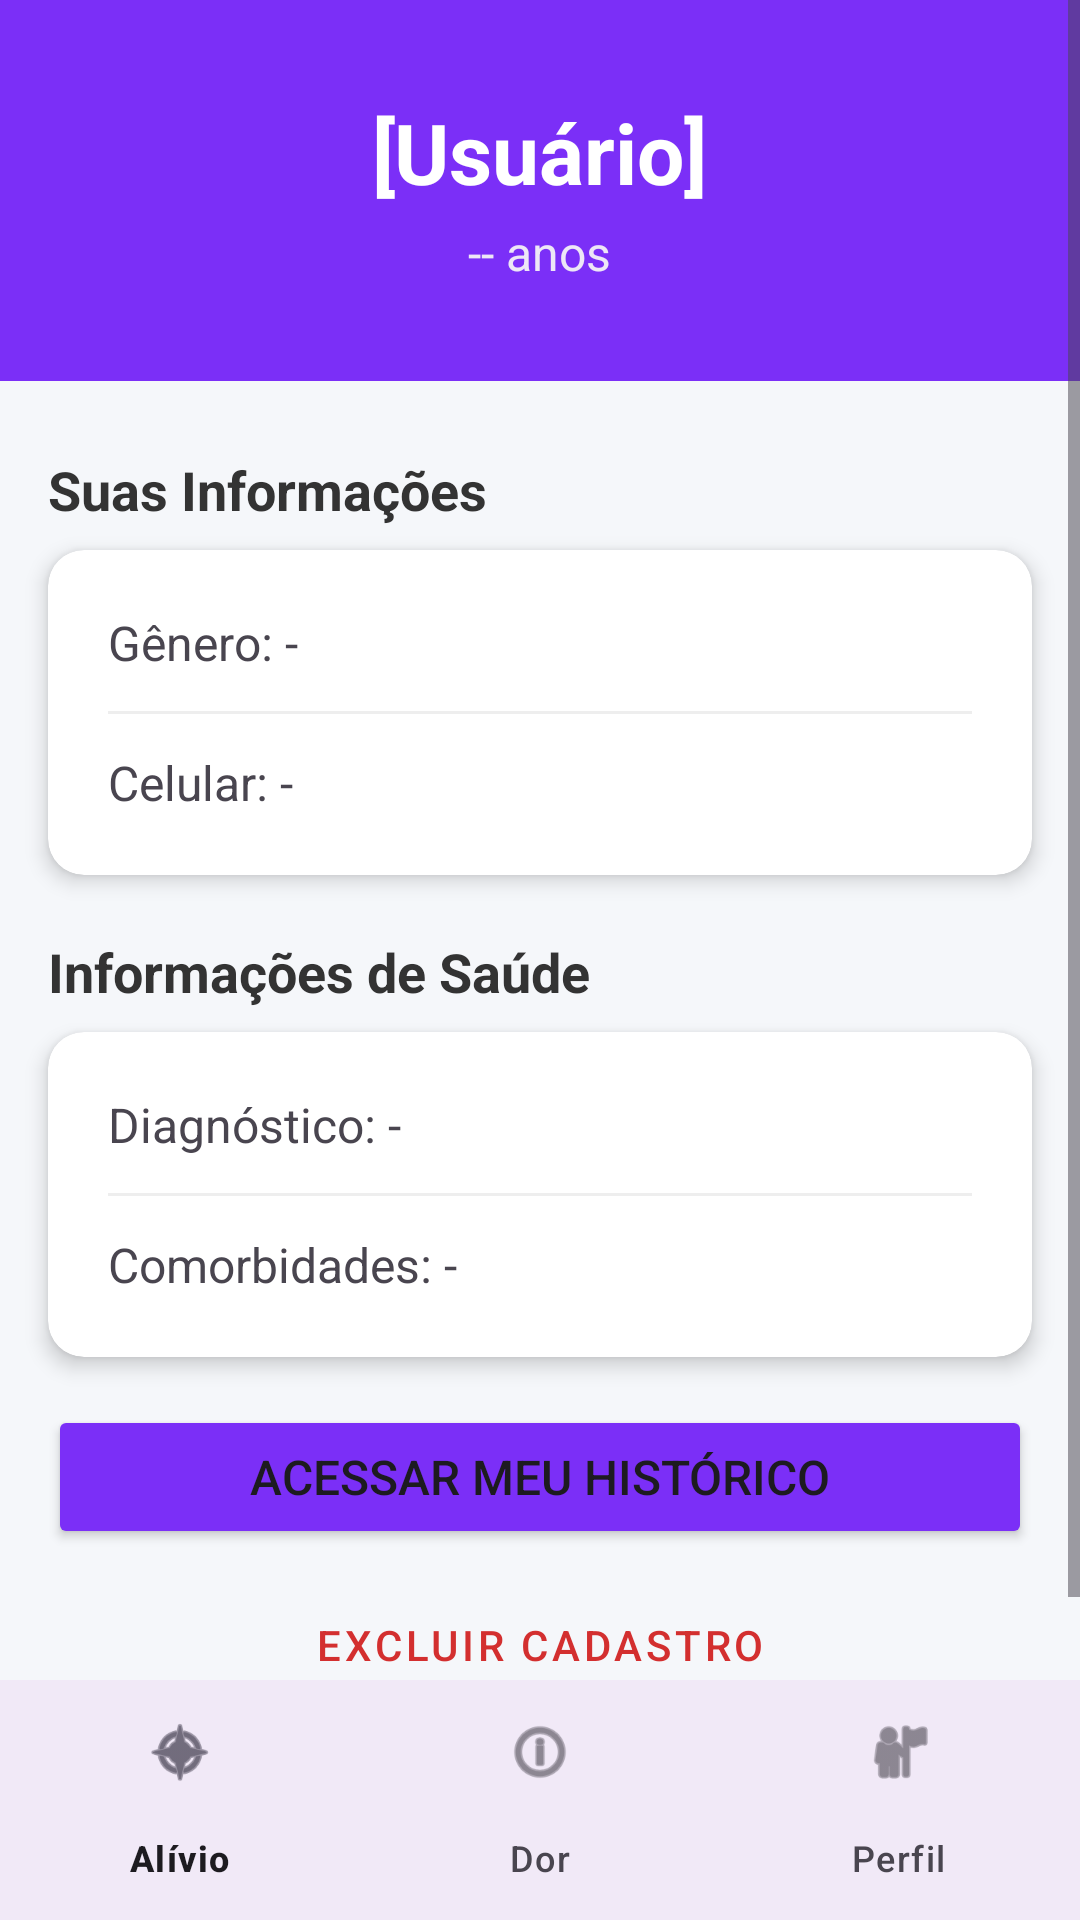

The Android layout XML behind this screen, and the referenced resources:
<!-- AndroidManifest.xml: activity theme Theme.Osteoapp -->
<!-- res/layout/activity_perfil.xml -->
<?xml version="1.0" encoding="utf-8"?>
<RelativeLayout xmlns:android="http://schemas.android.com/apk/res/android"
    xmlns:app="http://schemas.android.com/apk/res-auto"
    xmlns:tools="http://schemas.android.com/tools"
    android:layout_width="match_parent"
    android:layout_height="match_parent"
    android:background="#F5F7FA"
    tools:context=".PerfilActivity">

    <ScrollView
        android:layout_width="match_parent"
        android:layout_height="match_parent"
        android:layout_above="@+id/bottomNav"
        android:clipToPadding="false"
        android:paddingBottom="16dp">

        <LinearLayout
            android:layout_width="match_parent"
            android:layout_height="wrap_content"
            android:orientation="vertical">

            
            <LinearLayout
                android:layout_width="match_parent"
                android:layout_height="wrap_content"
                android:background="#7B2FF7"
                android:gravity="center"
                android:orientation="vertical"
                android:paddingVertical="32dp">

                <TextView
                    android:id="@+id/textViewNome"
                    android:layout_width="wrap_content"
                    android:layout_height="wrap_content"
                    android:text="[Usuário]"
                    android:textColor="@android:color/white"
                    android:textSize="28sp"
                    android:textStyle="bold" />

                <TextView
                    android:id="@+id/textViewIdade"
                    android:layout_width="wrap_content"
                    android:layout_height="wrap_content"
                    android:layout_marginTop="4dp"
                    android:text="-- anos"
                    android:textColor="#EDE7F6"
                    android:textSize="16sp" />

            </LinearLayout>

            
            <TextView
                android:layout_width="wrap_content"
                android:layout_height="wrap_content"
                android:text="Suas Informações"
                android:layout_marginTop="24dp"
                android:layout_marginBottom="8dp"
                android:layout_marginHorizontal="16dp"
                android:textSize="18sp"
                android:textStyle="bold"
                android:textColor="#333" />

            <androidx.cardview.widget.CardView
                android:layout_width="match_parent"
                android:layout_height="wrap_content"
                android:layout_marginHorizontal="16dp"
                app:cardCornerRadius="12dp"
                app:cardElevation="4dp">

                <LinearLayout
                    android:layout_width="match_parent"
                    android:layout_height="wrap_content"
                    android:orientation="vertical"
                    android:padding="20dp">

                    <TextView
                        android:id="@+id/textViewGenero"
                        android:layout_width="wrap_content"
                        android:layout_height="wrap_content"
                        android:text="Gênero: -"
                        android:textSize="16sp" />

                    <View
                        android:layout_width="match_parent"
                        android:layout_height="1dp"
                        android:background="#eee"
                        android:layout_marginVertical="12dp" />

                    <TextView
                        android:id="@+id/textViewCelular"
                        android:layout_width="wrap_content"
                        android:layout_height="wrap_content"
                        android:text="Celular: -"
                        android:textSize="16sp" />

                </LinearLayout>
            </androidx.cardview.widget.CardView>

            
            <TextView
                android:layout_width="wrap_content"
                android:layout_height="wrap_content"
                android:text="Informações de Saúde"
                android:layout_marginTop="20dp"
                android:layout_marginBottom="8dp"
                android:layout_marginHorizontal="16dp"
                android:textSize="18sp"
                android:textStyle="bold"
                android:textColor="#333" />

            <androidx.cardview.widget.CardView
                android:layout_width="match_parent"
                android:layout_height="wrap_content"
                android:layout_marginHorizontal="16dp"
                android:layout_marginBottom="16dp"
                app:cardCornerRadius="12dp"
                app:cardElevation="4dp">

                <LinearLayout
                    android:layout_width="match_parent"
                    android:layout_height="wrap_content"
                    android:orientation="vertical"
                    android:padding="20dp">

                    <TextView
                        android:id="@+id/textViewAnoDiagnostico"
                        android:layout_width="wrap_content"
                        android:layout_height="wrap_content"
                        android:text="Diagnóstico: -"
                        android:textSize="16sp" />

                    <View
                        android:layout_width="match_parent"
                        android:layout_height="1dp"
                        android:background="#eee"
                        android:layout_marginVertical="12dp" />

                    <TextView
                        android:id="@+id/textViewComorbidades"
                        android:layout_width="wrap_content"
                        android:layout_height="wrap_content"
                        android:text="Comorbidades: -"
                        android:textSize="16sp" />

                </LinearLayout>
            </androidx.cardview.widget.CardView>

            
            <Button
                android:id="@+id/buttonHistorico"
                android:onClick="chamarHistorico"
                android:layout_width="match_parent"
                android:layout_height="wrap_content"
                android:layout_marginHorizontal="16dp"
                android:layout_marginBottom="8dp"
                android:text="Acessar Meu Histórico"
                android:backgroundTint="#7B2FF7"
                android:padding="12dp"
                android:textSize="16sp"/>

            <Button
                android:id="@+id/buttonExcluir"
                style="@style/Widget.MaterialComponents.Button.TextButton"
                android:layout_width="match_parent"
                android:layout_height="wrap_content"
                android:layout_marginHorizontal="16dp"
                android:text="Excluir Cadastro"
                android:textColor="#D32F2F" />

        </LinearLayout>
    </ScrollView>

    <com.google.android.material.bottomnavigation.BottomNavigationView
        android:id="@+id/bottomNav"
        android:layout_width="match_parent"
        android:layout_height="wrap_content"
        android:layout_alignParentBottom="true"
        android:background="?android:attr/windowBackground"
        app:menu="@menu/bottom_nav_menu" />

</RelativeLayout>
<!-- resources referenced by this layout -->
<resources>
  <style name="Theme.Osteoapp" parent="Base.Theme.Osteoapp" />
  <style name="Base.Theme.Osteoapp" parent="Theme.Material3.DayNight.NoActionBar">
          
          
      </style>
</resources>
